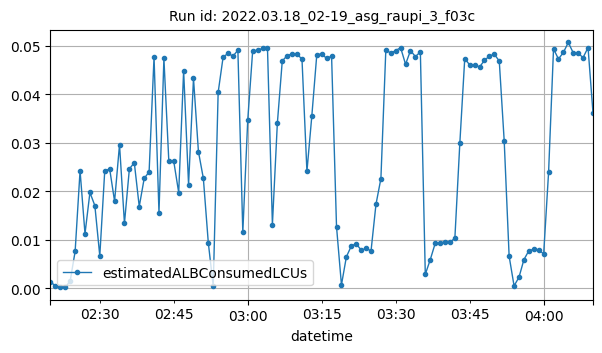

The file beside this chart, header and first rows:
datetime, estimatedALBConsumedLCUs
2022-03-18T02:20:00Z, 0.00128
2022-03-18T02:21:00Z, 0.00059
2022-03-18T02:22:00Z, 0.00026
2022-03-18T02:23:00Z, 0.0002
2022-03-18T02:24:00Z, 0.00157
2022-03-18T02:25:00Z, 0.00764
2022-03-18T02:26:00Z, 0.02429
2022-03-18T02:27:00Z, 0.01128
2022-03-18T02:28:00Z, 0.01979
2022-03-18T02:29:00Z, 0.01708
2022-03-18T02:30:00Z, 0.00671
2022-03-18T02:31:00Z, 0.02418
2022-03-18T02:32:00Z, 0.02467
2022-03-18T02:33:00Z, 0.01798
2022-03-18T02:34:00Z, 0.02966
2022-03-18T02:35:00Z, 0.01343
2022-03-18T02:36:00Z, 0.02467
2022-03-18T02:37:00Z, 0.02592
2022-03-18T02:38:00Z, 0.01689
2022-03-18T02:39:00Z, 0.02268
2022-03-18T02:40:00Z, 0.02405
2022-03-18T02:41:00Z, 0.04777
2022-03-18T02:42:00Z, 0.01565
2022-03-18T02:43:00Z, 0.04743
2022-03-18T02:44:00Z, 0.0262
2022-03-18T02:45:00Z, 0.0262
2022-03-18T02:46:00Z, 0.01977
2022-03-18T02:47:00Z, 0.0449
2022-03-18T02:48:00Z, 0.02142
2022-03-18T02:49:00Z, 0.04332
2022-03-18T02:50:00Z, 0.02824
2022-03-18T02:51:00Z, 0.0227
2022-03-18T02:52:00Z, 0.00946
2022-03-18T02:53:00Z, 0.00047
2022-03-18T02:54:00Z, 0.04043
2022-03-18T02:55:00Z, 0.04768
2022-03-18T02:56:00Z, 0.0485
2022-03-18T02:57:00Z, 0.0479
2022-03-18T02:58:00Z, 0.04913
2022-03-18T02:59:00Z, 0.01163
2022-03-18T03:00:00Z, 0.03473
2022-03-18T03:01:00Z, 0.04903
2022-03-18T03:02:00Z, 0.04911
2022-03-18T03:03:00Z, 0.04953
2022-03-18T03:04:00Z, 0.04965
2022-03-18T03:05:00Z, 0.01316
2022-03-18T03:06:00Z, 0.03402
2022-03-18T03:07:00Z, 0.04692
2022-03-18T03:08:00Z, 0.04802
2022-03-18T03:09:00Z, 0.04837
2022-03-18T03:10:00Z, 0.04837
2022-03-18T03:11:00Z, 0.04726
2022-03-18T03:12:00Z, 0.02412
2022-03-18T03:13:00Z, 0.03566
2022-03-18T03:14:00Z, 0.04821
2022-03-18T03:15:00Z, 0.04837
2022-03-18T03:16:00Z, 0.04743
2022-03-18T03:17:00Z, 0.0479
2022-03-18T03:18:00Z, 0.01274
2022-03-18T03:19:00Z, 0.00073
... 51 more rows
